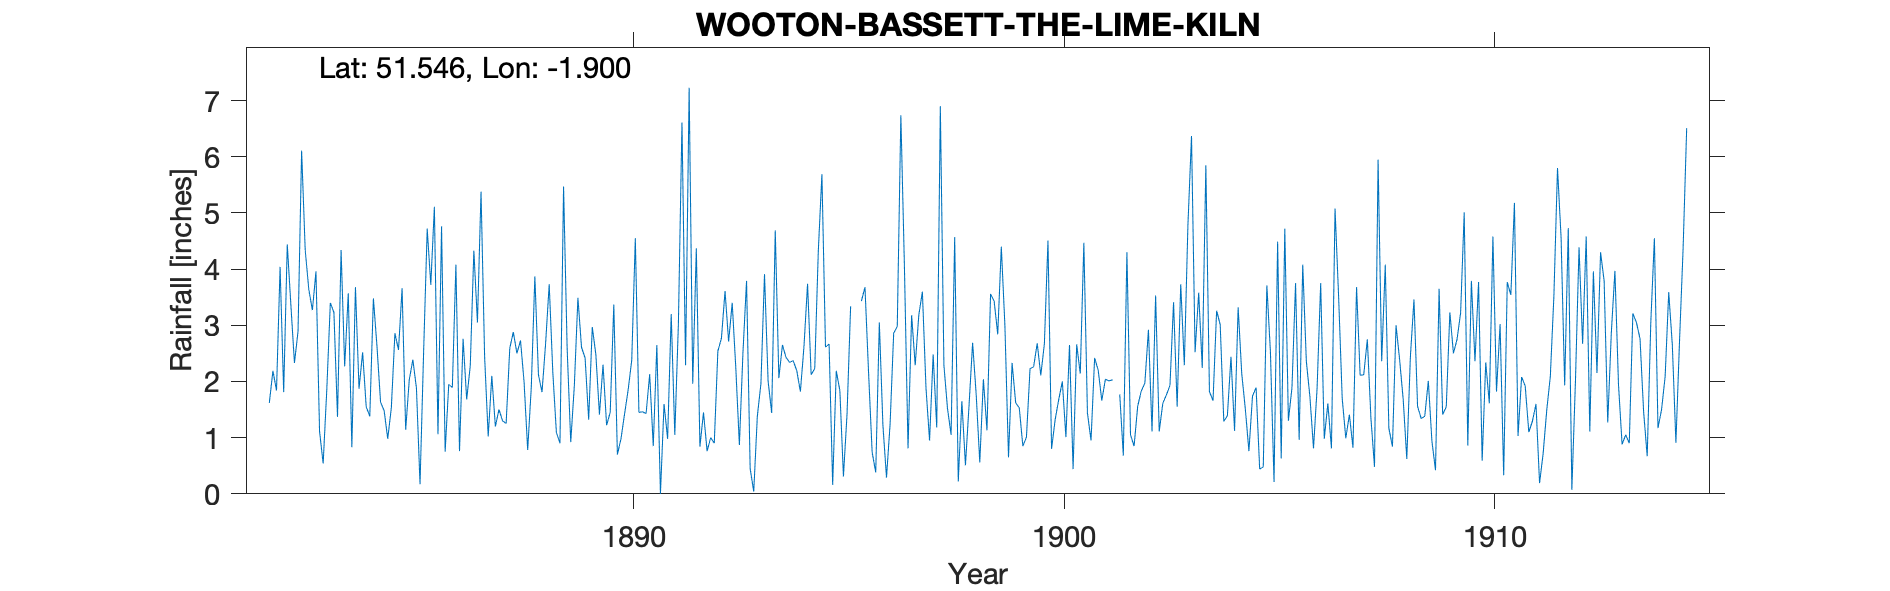

Values plotted in this chart, from the file beside it:
WOOTON-BASSETT-THE-LIME-KILN, , , , , , , , , , , , , , , , , , , , , , , 
Grid ref, SU070830, Long, -1.9, Lat, 51.55, Elevation, 422, ft, , , , , , , , , , , , , , , 
Station no, RR1705, , , , , , , , , , , , , , , , , , , , , , 
, 1880, 1881, 1882, 1883, 1884, 1885, 1886, 1887, 1888, 1889, 1890, 1891, 1892, 1893, 1894, 1895, 1896, 1897, 1898, 1899, 1900, 1901, 1902
January, , , 1.62, 3.27, 3.68, 2.56, 4.76, 2.44, 0.78, 0.92, 3.37, 2.65, 0.84, 2.52, 2.43, 2.67, 0.74, 2.29, 0.22, 4.4, 2.67, 1.44, 1.05
February, , , 2.19, 3.96, 1.87, 3.66, 0.75, 1.02, 1.89, 1.92, 0.7, 0, 1.45, 3.79, 2.34, 0.16, 0.38, 3.18, 1.65, 2.99, 4.51, 0.95, 0.85
March, , , 1.84, 1.11, 2.52, 1.14, 1.95, 2.1, 3.87, 3.49, 0.98, 1.6, 0.76, 0.45, 2.37, 2.19, 3.05, 3.6, 0.51, 0.65, 0.8, 2.42, 1.56
April, , , 4.04, 0.54, 1.55, 2.03, 1.89, 1.2, 2.12, 2.61, 1.42, 0.98, 1, 0.04, 2.19, 1.84, 1.22, 1.89, 1.57, 2.33, 1.32, 2.2, 1.83
May, , , 1.81, 1.83, 1.38, 2.39, 4.08, 1.5, 1.81, 2.42, 1.85, 3.2, 0.9, 1.38, 1.82, 0.31, 0.29, 0.95, 2.69, 1.62, 1.68, 1.66, 1.97
June, , , 4.44, 3.4, 3.48, 1.88, 0.76, 1.3, 2.68, 1.32, 2.38, 1.05, 2.54, 1.96, 2.62, 1.42, 1.24, 2.48, 1.76, 1.53, 2, 2.04, 2.92
July, , , 3.37, 3.23, 2.63, 0.17, 2.76, 1.25, 3.73, 2.97, 4.55, 3.02, 2.77, 3.91, 3.74, 3.34, 2.86, 1.18, 0.56, 0.85, 1.01, 2.01, 1.11
August, , , 2.33, 1.37, 1.63, 2.53, 1.68, 2.59, 2.17, 2.48, 1.45, 6.61, 3.61, 2.01, 2.12, -999, 2.98, 6.9, 2.04, 1.01, 2.65, 2.03, 3.53
September, , , 2.89, 4.34, 1.48, 4.72, 2.28, 2.88, 1.09, 1.41, 1.46, 2.29, 2.71, 1.44, 2.23, -999, 6.74, 2.29, 1.13, 2.23, 0.44, , 1.11
October, , , 6.11, 2.27, 0.98, 3.72, 4.33, 2.5, 0.9, 2.3, 1.43, 7.23, 3.4, 4.69, 4.33, 3.43, 4.03, 1.52, 3.56, 2.26, 2.66, 1.77, 1.61
November, , , 4.34, 3.57, 1.53, 5.11, 3.05, 2.73, 5.47, 1.22, 2.13, 1.96, 2.24, 2.06, 5.69, 3.68, 0.81, 1.05, 3.43, 2.68, 2.14, 0.68, 1.76
December, , , 3.64, 0.83, 2.86, 1.06, 5.38, 1.99, 2.59, 1.45, 0.85, 4.37, 0.87, 2.65, 2.61, 2.16, 3.18, 4.57, 2.84, 2.11, 4.47, 4.3, 1.93
Total, , , 38.62, 29.72, 25.59, 30.97, 33.67, 23.5, 29.1, 24.51, 22.57, 34.96, 23.09, 26.9, 34.49, 25.22, 27.52, 31.9, 21.96, 24.66, 26.35, , 21.23
1895 Aug-Sep (-999), , , , , , , , , , , , , , , , , , , , , , , 
1901 Sep estimated, , , , , , , , , , , , , , , , , , , , , , , 
